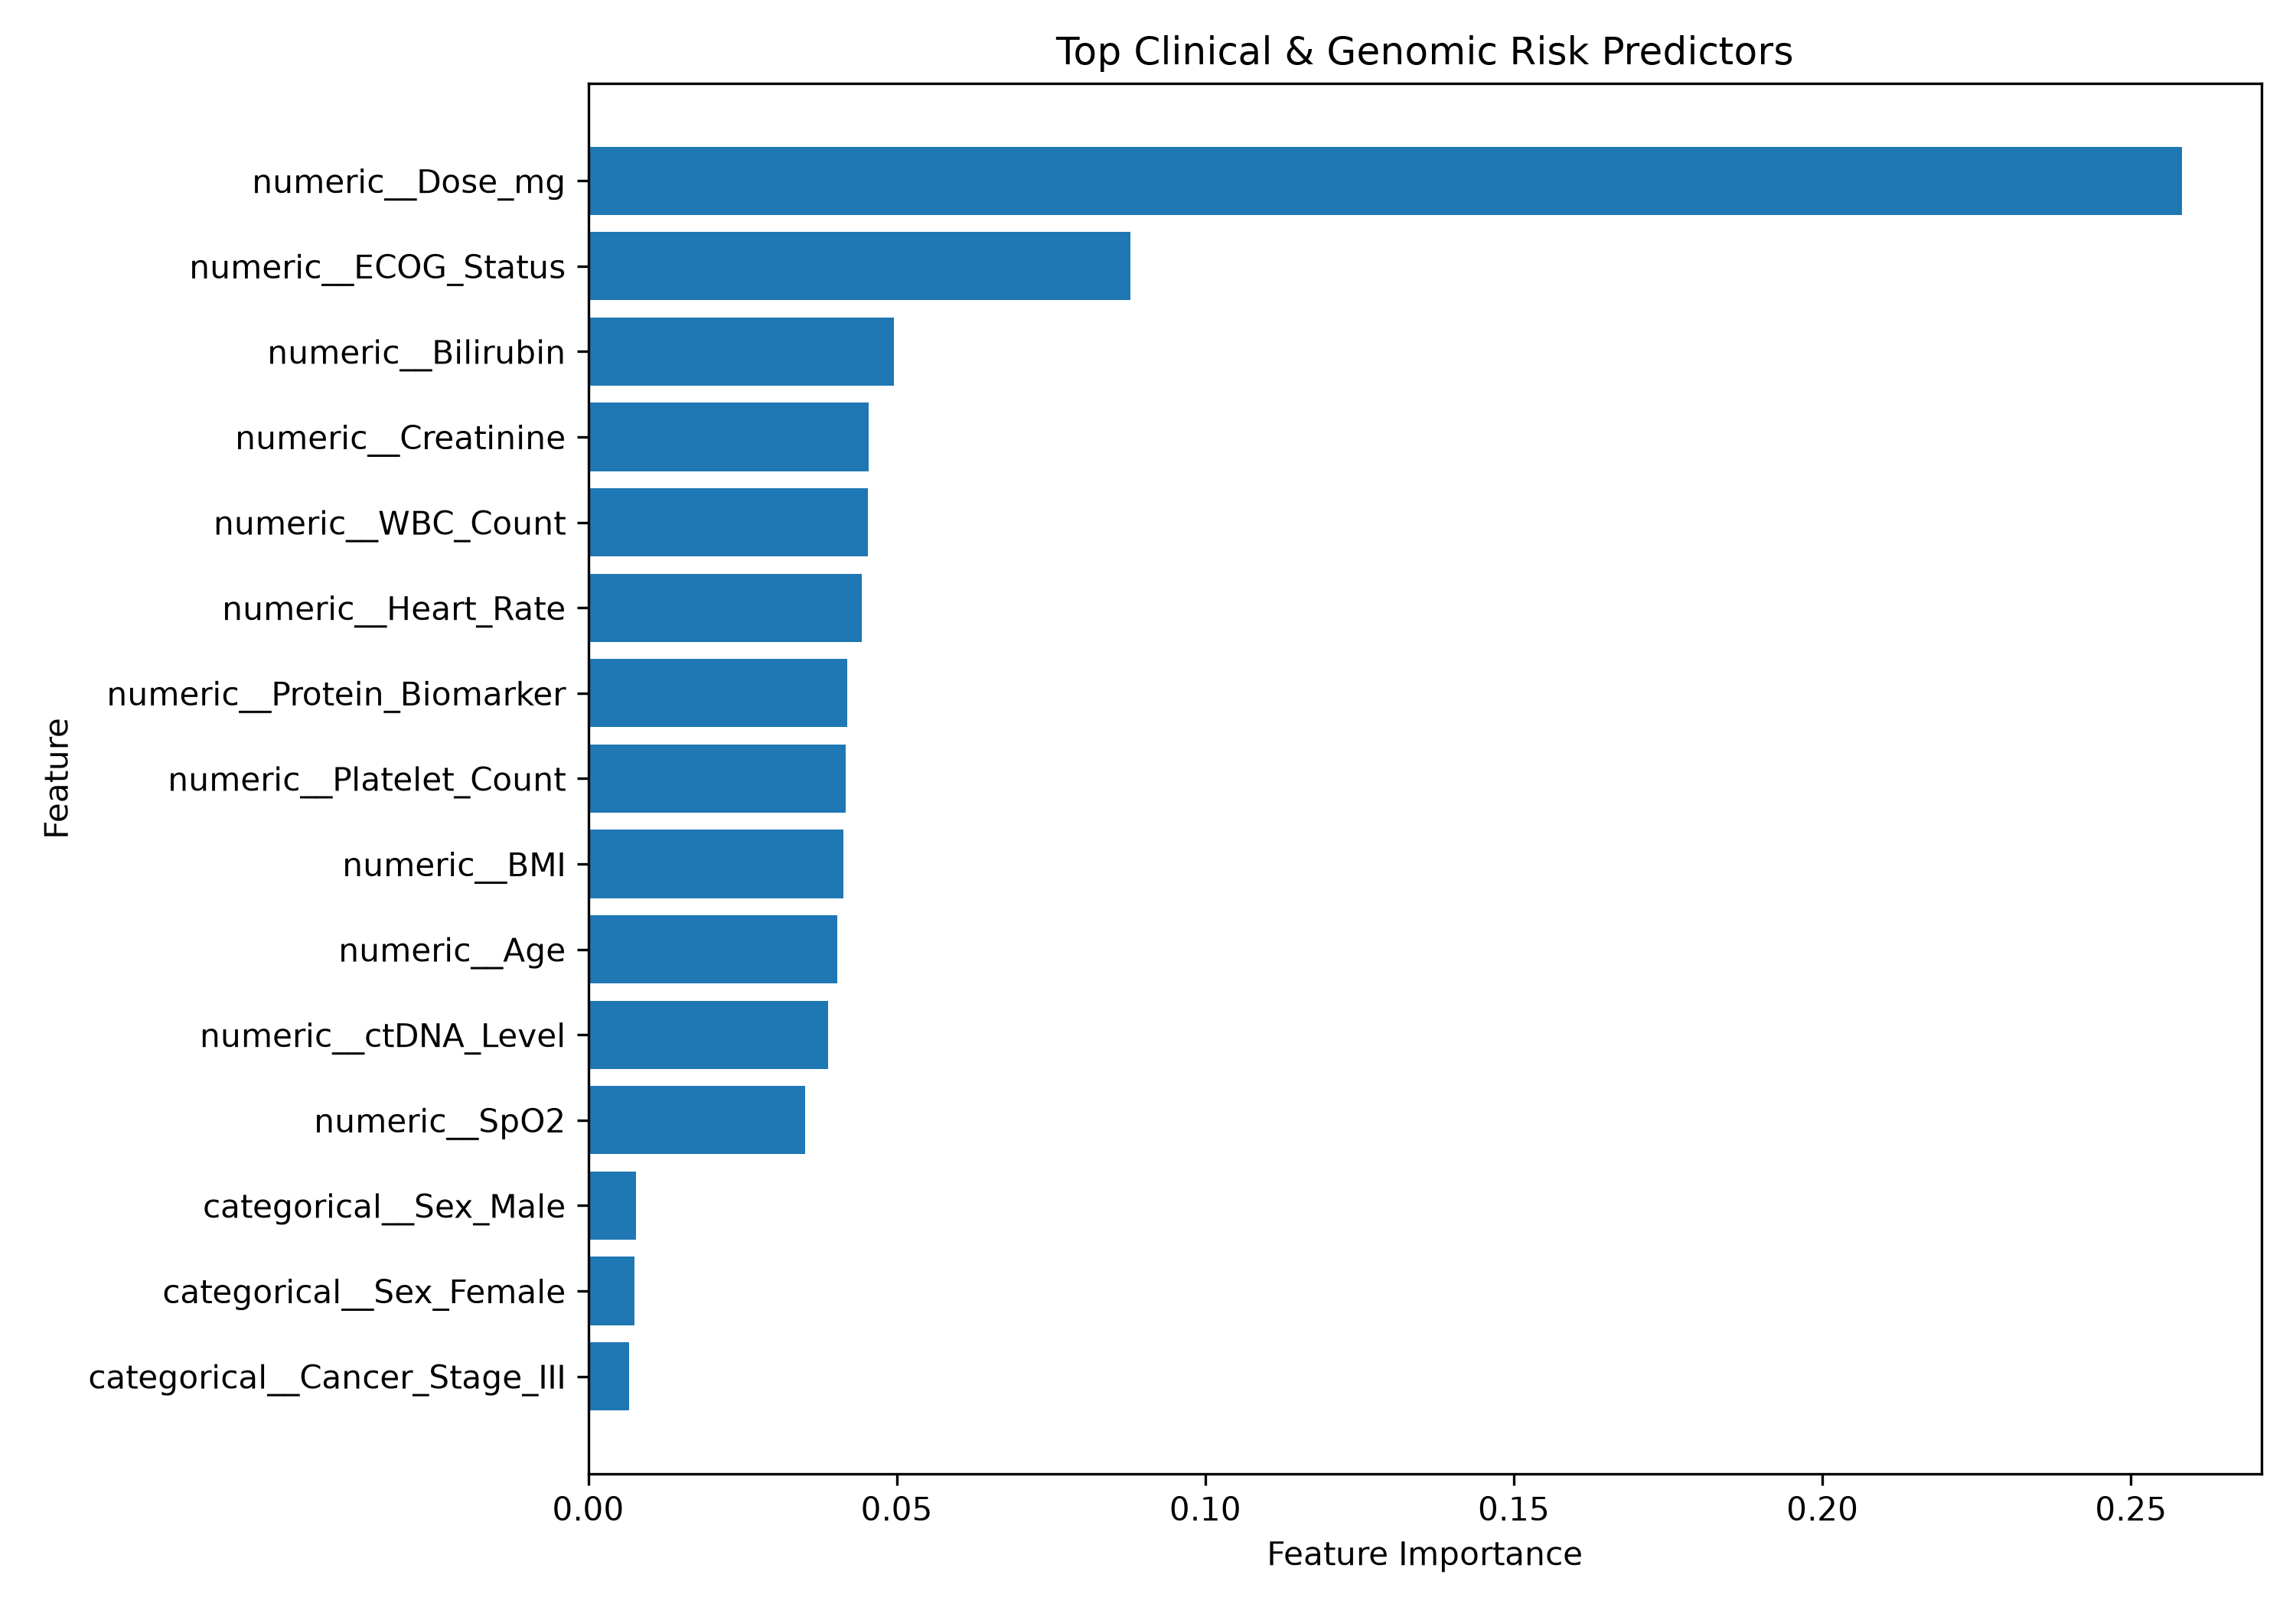

Data behind this chart, as committed beside it:
Feature, Importance
numeric__Dose_mg, 0.2582
numeric__ECOG_Status, 0.08785
numeric__Bilirubin, 0.04955
numeric__Creatinine, 0.04546
numeric__WBC_Count, 0.04531
numeric__Heart_Rate, 0.0444
numeric__Protein_Biomarker, 0.04201
numeric__Platelet_Count, 0.0417
numeric__BMI, 0.04133
numeric__Age, 0.04036
numeric__ctDNA_Level, 0.03891
numeric__SpO2, 0.03518
categorical__Sex_Male, 0.007758
categorical__Sex_Female, 0.00745
categorical__Cancer_Stage_III, 0.006588
categorical__Treatment_Response_Progress…, 0.006556
categorical__Cancer_Stage_IV, 0.006541
categorical__Treatment_Response_Complete…, 0.006508
categorical__Treatment_Response_Stable D…, 0.006402
categorical__Gene_Mutation_KRAS, 0.006297
categorical__Cancer_Stage_II, 0.005962
categorical__Treatment_Chemotherapy, 0.005886
categorical__Gene_Mutation_TP53, 0.005606
categorical__Treatment_Response_Partial …, 0.00558
categorical__Cancer_Type_Gastric Cancer, 0.005469
categorical__Cancer_Type_Renal Cancer, 0.00542
categorical__Sex_Unknown, 0.005319
categorical__Cancer_Type_Liver Cancer, 0.005278
categorical__Cancer_Type_Colorectal Canc…, 0.005236
categorical__Treatment_Response_Unknown, 0.005183
categorical__Gene_Mutation_Unknown, 0.005109
categorical__Cancer_Type_NSCLC, 0.004883
categorical__Cancer_Type_Ovarian Cancer, 0.004862
categorical__Gene_Mutation_EGFR, 0.004807
categorical__Treatment_FOLFOX, 0.004619
categorical__Treatment_Cisplatin+Gemcita…, 0.004561
categorical__Gene_Mutation_PIK3CA, 0.004425
categorical__Treatment_Osimertinib, 0.004295
categorical__Treatment_Olaparib, 0.004243
categorical__Treatment_Targeted Therapy, 0.004225
categorical__Gene_Mutation_BRAF, 0.004147
categorical__Cancer_Stage_I, 0.004104
categorical__Cancer_Type_Melanoma, 0.004076
categorical__Treatment_Sorafenib, 0.003961
categorical__Treatment_Carboplatin+Pacli…, 0.00394
categorical__Gene_Mutation_HER2, 0.003885
categorical__Cancer_Type_Pancreatic Canc…, 0.003748
categorical__Cancer_Type_Breast Cancer, 0.003726
categorical__Gene_Mutation_RET, 0.003657
categorical__Treatment_Trastuzumab, 0.0036
categorical__Cancer_Type_Prostate Cancer, 0.003587
categorical__Treatment_Immunotherapy, 0.003509
categorical__Treatment_Nivolumab, 0.003406
categorical__Gene_Mutation_ALK, 0.003389
categorical__Treatment_Docetaxel, 0.003216
categorical__Gene_Mutation_PD-L1, 0.003112
categorical__Gene_Mutation_ROS1, 0.00307
categorical__Treatment_Pembrolizumab, 0.002839
categorical__Gene_Mutation_BRCA1, 0.002672
categorical__Gene_Mutation_BRCA2, 0.002634
... 2 more rows
